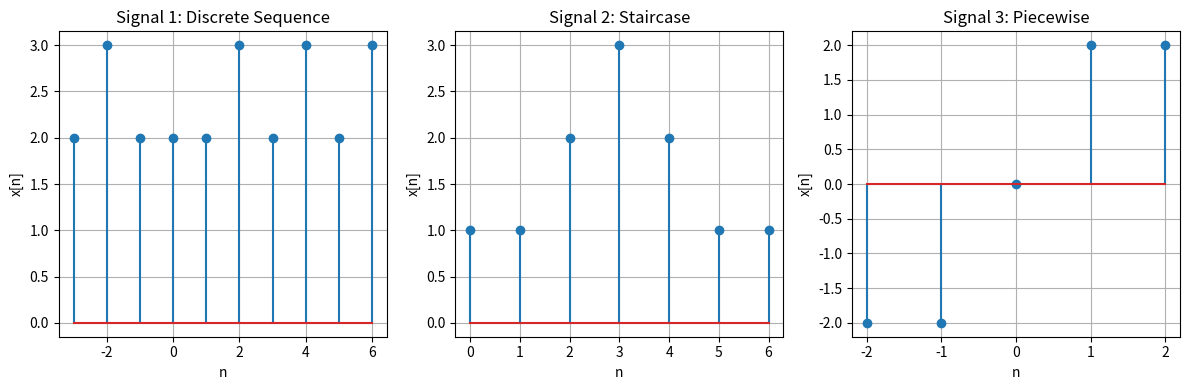
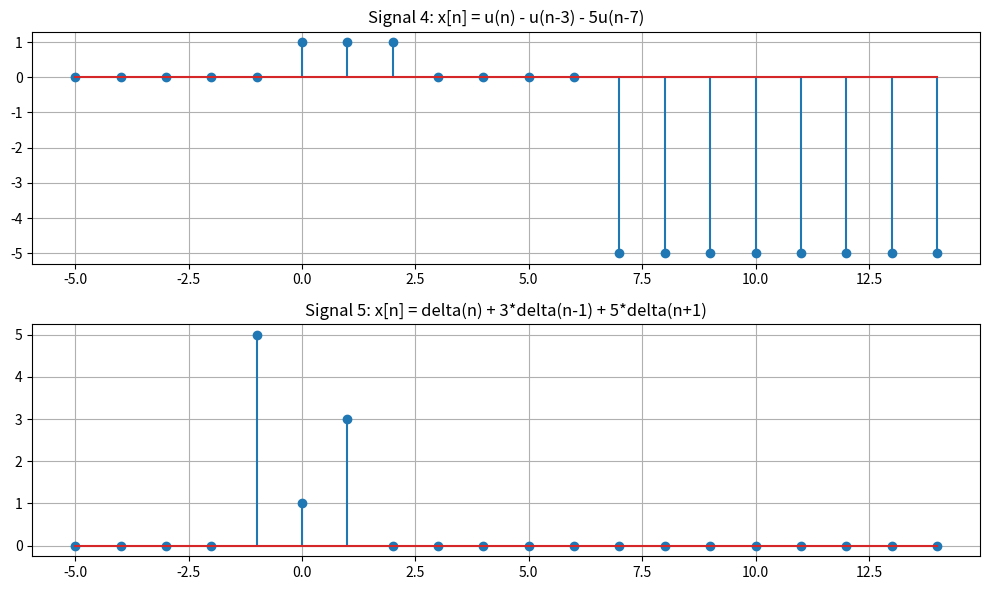

Here is the Python script that generated these plots, in order:
import numpy as np
import matplotlib.pyplot as plt

# --- Signal 1: Discrete sequence x[n] ---
# Defined at specific integers n
n1 = np.arange(-3, 7)
x1 = np.array([2, 3, 2, 2, 2, 3, 2, 3, 2, 3]) 
plt.figure(figsize=(12, 4))
plt.subplot(1, 3, 1)
plt.stem(n1, x1)
plt.title("Signal 1: Discrete Sequence")
plt.xlabel("n")
plt.ylabel("x[n]")
plt.grid(True)

# --- Signal 2: Staircase sequence x[n] ---
# A discrete-time signal where values remain constant over intervals
n2 = np.arange(0, 7)
x2 = np.array([1, 1, 2, 3, 2, 1, 1])
plt.subplot(1, 3, 2)
plt.stem(n2, x2) # Discrete representation
plt.title("Signal 2: Staircase")
plt.xlabel("n")
plt.ylabel("x[n]")
plt.grid(True)

# --- Signal 3: Piecewise discrete sequence x[n] ---
# Evaluating the linear ramp at discrete points n
n3 = np.arange(-2, 3)
x3 = np.array([-2, -2, 0, 2, 2]) # Discrete values at n = -2, -1, 0, 1, 2
plt.subplot(1, 3, 3)
plt.stem(n3, x3)
plt.title("Signal 3: Piecewise")
plt.xlabel("n")
plt.ylabel("x[n]")
plt.grid(True)

plt.tight_layout()
plt.show()

n = np.arange(-5, 15)

# --- Signal 4: x[n] = u(n) - u(n-3) - 5*u(n-7) ---
# Unit step function u(n)
u = lambda n: np.heaviside(n, 1)
x4 = u(n) - u(n-3) - 5*u(n-7)

# --- Signal 5: x[n] = delta(n) + 3*delta(n-1) + 5*delta(n+1) ---
# Unit impulse function delta(n)
delta = lambda n: np.where(n == 0, 1, 0)
x5 = delta(n) + 3*delta(n-1) + 5*delta(n+1)

# Plotting
plt.figure(figsize=(10, 6))

plt.subplot(2, 1, 1)
plt.stem(n, x4)
plt.title("Signal 4: x[n] = u(n) - u(n-3) - 5u(n-7)")
plt.grid(True)

plt.subplot(2, 1, 2)
plt.stem(n, x5)
plt.title("Signal 5: x[n] = delta(n) + 3*delta(n-1) + 5*delta(n+1)")
plt.grid(True)

plt.tight_layout()
plt.show()
